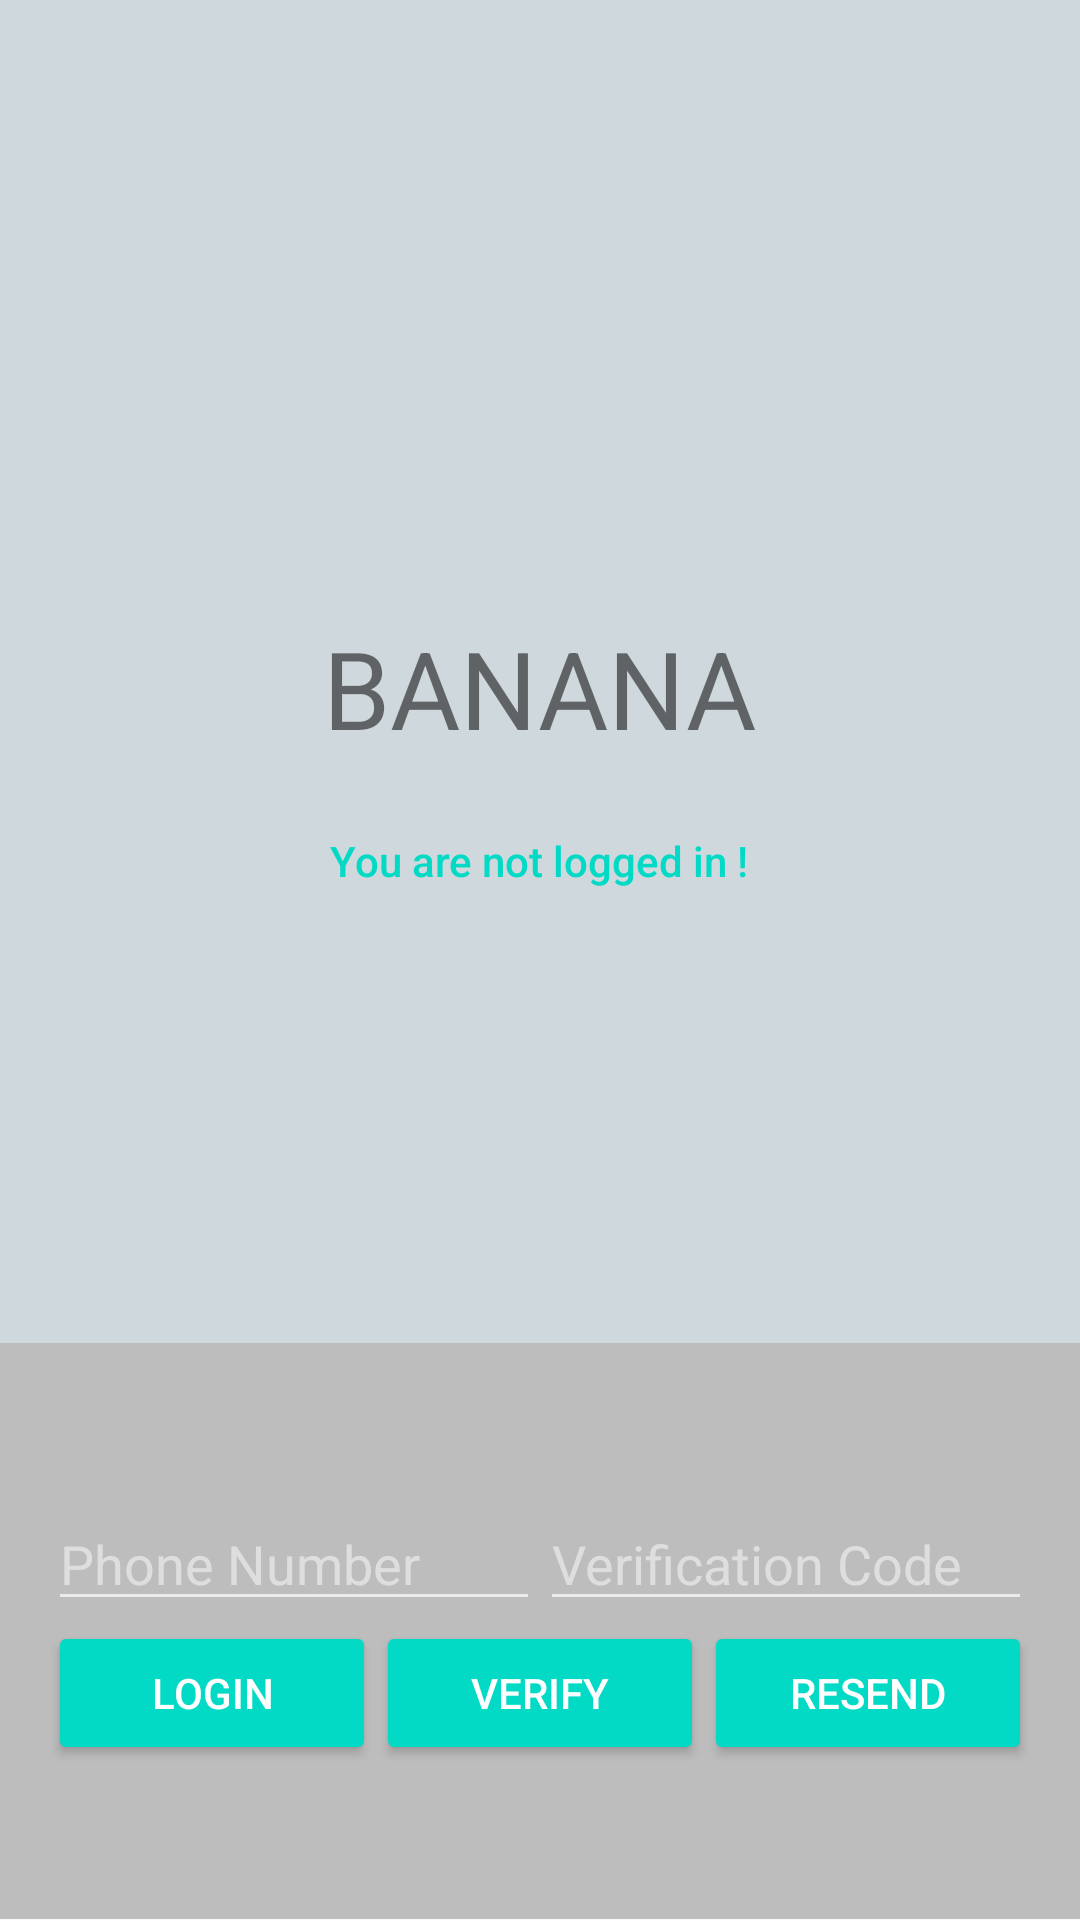

Android layout source for this screen:
<!-- AndroidManifest.xml: application theme AppTheme -->
<!-- res/layout/activity_main.xml -->
<?xml version="1.0" encoding="utf-8"?>
    <LinearLayout xmlns:android="http://schemas.android.com/apk/res/android"
        xmlns:app="http://schemas.android.com/apk/res-auto"
        xmlns:tools="http://schemas.android.com/tools"
        android:layout_width="match_parent"
        android:layout_height="match_parent"
        android:orientation="vertical"
        android:weightSum="6"
        app:layout_behavior="@string/appbar_scrolling_view_behavior"
        tools:context="com.example.dixit.phone.MainActivity">



        <LinearLayout
            android:background="#cfd8dc"
            android:layout_width="match_parent"
            android:layout_height="0dp"
            android:layout_weight="4.2"
            android:gravity="center_horizontal"
            android:orientation="vertical">

            <ImageView
                android:id="@+id/icon"
                android:layout_marginTop="45dp"
                android:layout_width="280dp"
                android:layout_height="140dp"
                android:contentDescription="@string/desc_firebase_lockup"
                android:src="@drawable/pstu" />

            <TextView
                android:id="@+id/title_text"
                android:layout_width="wrap_content"
                android:layout_height="wrap_content"
                android:padding="20dp"
                android:text="BANANA"
                android:shadowColor="@color/colorAccent"
                android:theme="@style/ThemeOverlay.MyTitleText" />

            <TextView
                android:id="@+id/status"
                style="@style/ThemeOverlay.MyTextDetail"
                android:textAppearance="@style/TextAppearance.AppCompat.Body2"
                android:textColor="@color/colorAccent"
                android:text="You are not logged in !" />
            <RelativeLayout
                android:layout_width="match_parent"
                android:layout_height="wrap_content">

                <TextView
                    android:id="@+id/detail"
                    style="@style/ThemeOverlay.MyTextDetail"
                    android:layout_centerHorizontal="true"
                    android:layout_marginTop="5dp"
                    android:textStyle="bold"
                    tools:text="Veriication Sucessfull" />

                <ProgressBar
                    android:id="@+id/progressBar"
                    android:layout_below="@+id/detail"
                    style="?android:attr/progressBarStyle"
                    android:layout_width="wrap_content"
                    android:layout_height="wrap_content"
                    android:visibility="gone"
                    android:padding="5dp"
                    android:layout_centerHorizontal="true" />

            </RelativeLayout>

        </LinearLayout>


        <RelativeLayout
            android:layout_width="fill_parent"
            android:layout_height="0dp"
            android:layout_weight="1.8"
            android:background="#bdbdbd"
            android:gravity="center_vertical">

            <LinearLayout
                android:id="@+id/phone_auth_fields"
                android:layout_width="fill_parent"
                android:layout_height="wrap_content"
                android:orientation="vertical"
                android:paddingLeft="16dp"
                android:paddingRight="16dp">

                <LinearLayout
                    android:layout_width="match_parent"
                    android:layout_height="wrap_content"
                    android:orientation="horizontal"
                    android:weightSum="2.0">

                    <EditText
                        android:id="@+id/field_phone_number"
                        android:layout_width="0dp"
                        android:layout_height="wrap_content"
                        android:hint="@string/hint_phone_number"
                        android:theme="@style/ThemeOverlay.MyLightEditText"
                        android:layout_weight="1.0"
                        android:inputType="phone"/>

                    <EditText
                        android:id="@+id/field_verification_code"
                        android:layout_width="0dp"
                        android:layout_height="wrap_content"
                        android:hint="@string/hint_verification_code"
                        android:theme="@style/ThemeOverlay.MyLightEditText"
                        android:layout_weight="1.0"
                        android:inputType="number"/>

                </LinearLayout>

                <LinearLayout
                    android:layout_width="match_parent"
                    android:layout_height="wrap_content"
                    android:orientation="horizontal"
                    android:weightSum="3.0">

                    <Button
                        android:theme="@style/ThemeOverlay.MyDarkButton"
                        android:id="@+id/button_start_verification"
                        android:layout_width="0dp"
                        android:layout_height="wrap_content"
                        android:layout_weight="1.0"
                        android:text="@string/start_phone_auth"/>

                    <Button
                        android:theme="@style/ThemeOverlay.MyDarkButton"
                        android:id="@+id/button_verify_phone"
                        android:layout_width="0dp"
                        android:layout_height="wrap_content"
                        android:layout_weight="1.0"
                        android:text="@string/verify_phone_auth"/>

                    <Button
                        android:theme="@style/ThemeOverlay.MyDarkButton"
                        android:id="@+id/button_resend"
                        android:layout_width="0dp"
                        android:layout_height="wrap_content"
                        android:layout_weight="1.0"
                        android:text="@string/resend_phone_auth"/>
                </LinearLayout>

            </LinearLayout>

            <LinearLayout
                android:id="@+id/signed_in_buttons"
                android:layout_width="fill_parent"
                android:layout_height="wrap_content"
                android:layout_centerInParent="true"
                android:orientation="horizontal"
                android:paddingLeft="16dp"
                android:paddingRight="16dp"
                android:visibility="gone"
                android:weightSum="1.0">

                <Button
                    android:id="@+id/sign_out_button"
                    android:layout_width="0dp"
                    android:layout_height="wrap_content"
                    android:layout_weight="1.0"
                    android:text="Sign Out"
                    android:theme="@style/ThemeOverlay.MyDarkButton" />

            </LinearLayout>

        </RelativeLayout>



    </LinearLayout>
<!-- resources referenced by this layout -->
<resources>
  <string name="desc_firebase_lockup">Firebase logo and name</string>
  <string name="hint_phone_number">Phone Number</string>
  <string name="hint_verification_code">Verification Code</string>
  <string name="resend_phone_auth">Resend</string>
  <string name="start_phone_auth">Login</string>
  <string name="verify_phone_auth">Verify</string>
  <style name="ThemeOverlay.MyDarkButton" parent="ThemeOverlay.AppCompat.Dark">
          <item name="colorButtonNormal">@color/colorAccent</item>
          <item name="android:layout_marginRight">4dp</item>
          <item name="android:layout_marginLeft">4dp</item>
          <item name="android:textColor">@android:color/white</item>
      </style>
  <style name="ThemeOverlay.MyLightEditText" parent="ThemeOverlay.AppCompat.Dark" />
  <style name="ThemeOverlay.MyTextDetail" parent="AppTheme">
          <item name="android:layout_width">wrap_content</item>
          <item name="android:layout_height">wrap_content</item>
          <item name="android:fadeScrollbars">true</item>
          <item name="android:gravity">center</item>
          <item name="android:maxLines">5</item>
          <item name="android:padding">4dp</item>
          <item name="android:scrollbars">vertical</item>
          <item name="android:textSize">14sp</item>
      </style>
  <style name="ThemeOverlay.MyTitleText" parent="AppTheme">
          <item name="android:gravity">center</item>
          <item name="android:textSize">36sp</item>
      </style>
  <style name="AppTheme" parent="Theme.AppCompat.Light.NoActionBar">
          
          <item name="colorPrimary">@color/colorPrimary</item>
          <item name="colorPrimaryDark">@color/colorPrimaryDark</item>
          <item name="colorAccent">@color/colorAccent</item>
      </style>
  <!-- not gathered from this repository: default colours our renderer supplied (Android Studio template values) -->
  <color name="colorPrimary">#FF6200EE</color>
  <color name="colorPrimaryDark">#FF3700B3</color>
  <color name="colorAccent">#FF03DAC5</color>
</resources>
